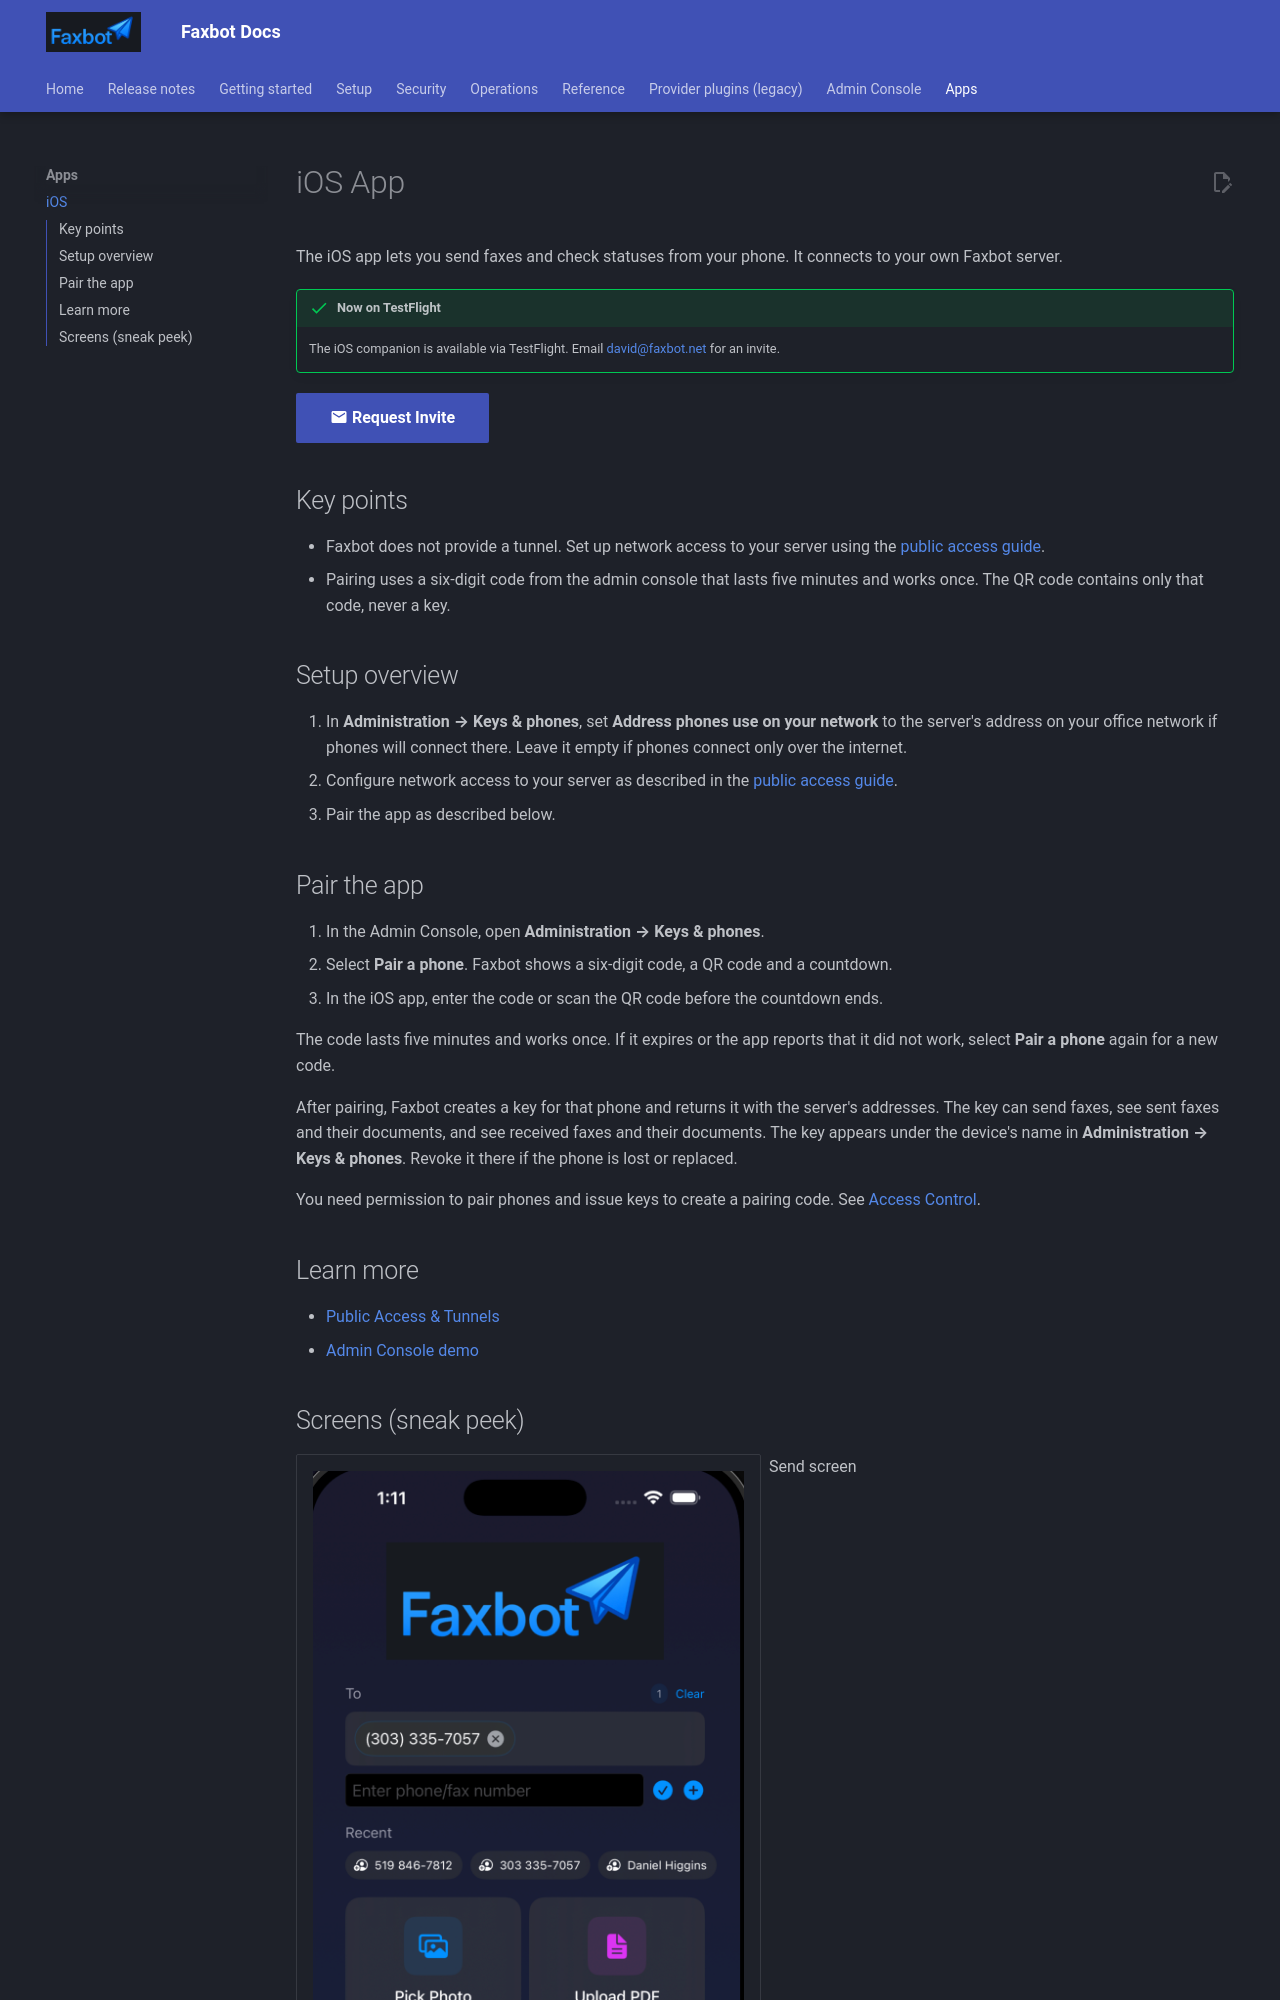

repository: DMontgomery40/Faxbot · page: 9f41dc071b1fac70c3088848d5b968eda0791b2e/apps/ios/index.html · generator: mkdocs

# iOS App

The iOS app lets you send faxes and check statuses from your phone. It connects to your own Faxbot server.

!!! success "Now on TestFlight"
    The iOS companion is available via TestFlight. Email david@faxbot.net for an invite.

[:material-email: Request Invite](mailto:david@faxbot.net?subject=Faxbot%20iOS%20TestFlight%20Invite){ .md-button .md-button--primary }

## Key points

- Faxbot does not provide a tunnel. Set up network access to your server using the [public access guide](../setup/public-access.md).
- Pairing uses a six-digit code from the admin console that lasts five minutes and works once. The QR code contains only that code, never a key.
